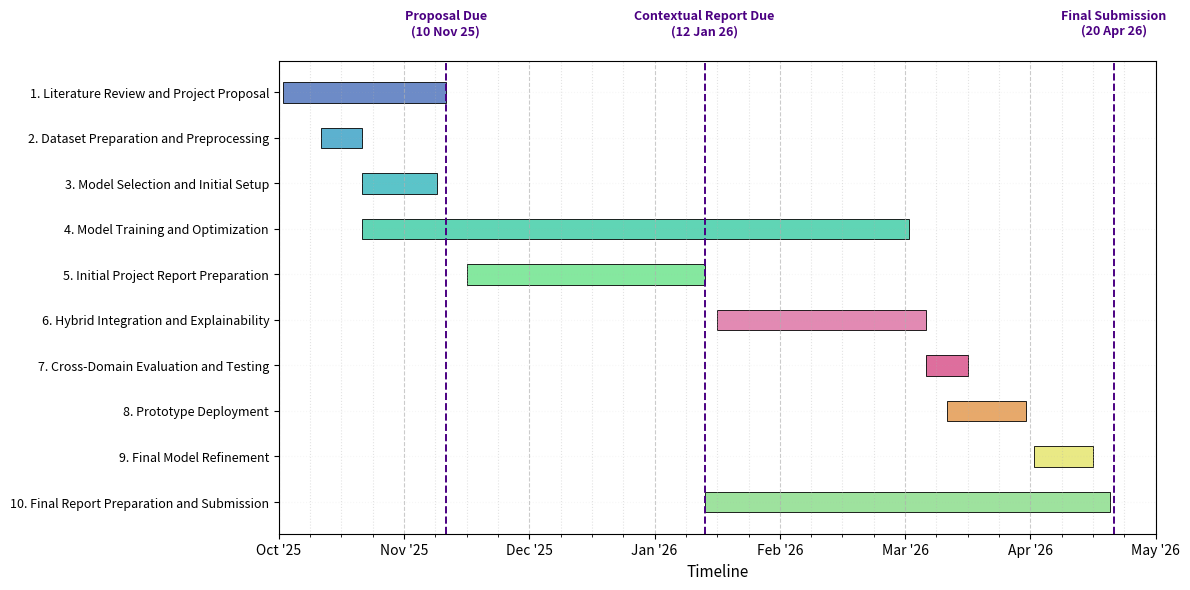

Write the Python code that produced this figure.
import matplotlib.pyplot as plt
import matplotlib.dates as mdates
from datetime import datetime
import pandas as pd
import numpy as np

# --- Project Tasks ---
tasks = [
    {"Task": "1. Literature Review and Project Proposal", "Start": "2025-10-01", "End": "2025-11-10"},
    {"Task": "2. Dataset Preparation and Preprocessing", "Start": "2025-10-10", "End": "2025-10-20"},
    {"Task": "3. Model Selection and Initial Setup", "Start": "2025-10-20", "End": "2025-11-08"},
    {"Task": "4. Model Training and Optimization", "Start": "2025-10-20", "End": "2026-03-01"},
    {"Task": "5. Initial Project Report Preparation", "Start": "2025-11-15", "End": "2026-01-12"},
    {"Task": "6. Hybrid Integration and Explainability", "Start": "2026-01-15", "End": "2026-03-05"},
    {"Task": "7. Cross-Domain Evaluation and Testing", "Start": "2026-03-05", "End": "2026-03-15"},
    {"Task": "8. Prototype Deployment", "Start": "2026-03-10", "End": "2026-03-29"},
    {"Task": "9. Final Model Refinement", "Start": "2026-04-01", "End": "2026-04-15"},
    {"Task": "10. Final Report Preparation and Submission", "Start": "2026-01-12", "End": "2026-04-19"},
]

# Convert to datetime
for t in tasks:
    t["Start"] = datetime.strptime(t["Start"], "%Y-%m-%d")
    t["End"] = datetime.strptime(t["End"], "%Y-%m-%d")

# --- Milestones ---
milestones = [
    {"Date": "2025-11-10", "Label": "Proposal Due"},
    {"Date": "2026-01-12", "Label": "Contextual Report Due"},
    {"Date": "2026-04-20", "Label": "Final Submission"},
]
for m in milestones:
    m["Date"] = datetime.strptime(m["Date"], "%Y-%m-%d")

# Timeline anchor
start_global = datetime(2025, 10, 1)

def month_index(date):
    return (date.year - start_global.year) * 12 + (date.month - start_global.month) + (date.day / 30)

# Normalize task times
for t in tasks:
    t["StartNorm"] = month_index(t["Start"])
    t["EndNorm"] = month_index(t["End"])

# Normalize milestone times
for m in milestones:
    m["Norm"] = month_index(m["Date"])

# Colors
colors = ["#6D8BC7", "#5CB1CF", "#5BC4C9", "#60D5B5", "#85E89F",
          "#E28AB3", "#DE6E9D", "#E7A96B", "#E9E985", "#9EE29E"]

fig, ax = plt.subplots(figsize=(12, 6))

# Draw tasks
for i, task in enumerate(tasks):
    ax.barh(i,
            task["EndNorm"] - task["StartNorm"],
            left=task["StartNorm"],
            height=0.45,
            color=colors[i % len(colors)], edgecolor='black', linewidth=0.6)

ax.set_yticks(range(len(tasks)))
ax.set_yticklabels([t["Task"] for t in tasks], fontsize=9)
ax.invert_yaxis()

# ---- PERFECT MONTH GRID ----
num_months = 7  # Oct 2025 → Apr 2026
months = np.arange(0, num_months + 1, 1)
quarters = np.arange(0, num_months, 1/4)

ax.set_xticks(months)
ax.set_xticks(quarters, minor=True)

month_labels = pd.date_range("2025-10-01", "2026-05-01", freq="MS").strftime("%b '%y")
ax.set_xticklabels(month_labels)

ax.grid(which="major", axis="x", linestyle="--", alpha=0.65)
ax.grid(which="minor", axis="x", linestyle=":", alpha=0.35)
ax.grid(which="major", axis="y", linestyle=":", alpha=0.1)

# ---- ADD MILESTONES BACK (Correctly Positioned) ----
for m in milestones:
    ax.axvline(m["Norm"], color='#4B0082', linestyle='--', linewidth=1.4)
    ax.text(m["Norm"], -1.2, f"{m['Label']}\n({m['Date'].strftime('%d %b %y')})",
            ha='center', va='bottom', fontsize=9, color='#4B0082', fontweight='bold')

ax.set_xlabel("Timeline", fontsize=11)

plt.tight_layout()
plt.show()
